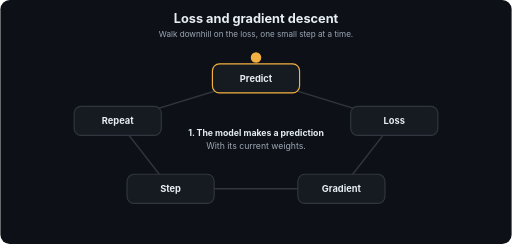
t = 0.00 s
t = 1.69 s: frame unchanged from t = 0.00 s, image omitted
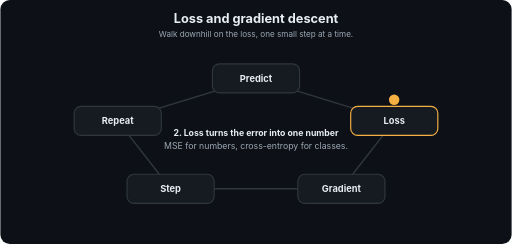
t = 3.24 s
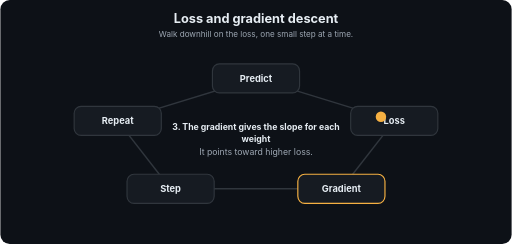
t = 5.01 s
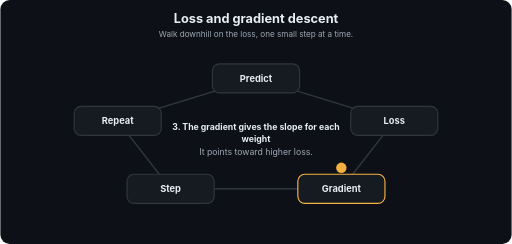
t = 6.71 s
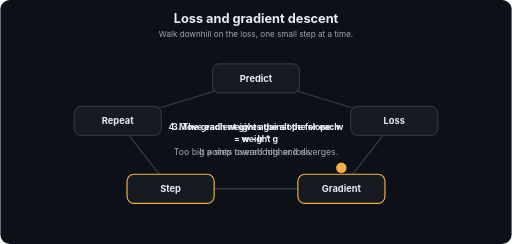
t = 7.20 s

The animated SVG that drew these frames (rendered in a browser with its animation timeline set to each time). Animation: 19 SMIL elements (animate=19); frames cover the first 7.20 s, repeats indefinitely.

<svg xmlns="http://www.w3.org/2000/svg" viewBox="0 0 880 420" width="880" height="420" role="img" aria-labelledby="t d" font-family="-apple-system,Segoe UI,Helvetica,Arial,sans-serif">
<title id="t">Loss and gradient descent</title>
<desc id="d">Walk downhill on the loss, one small step at a time.</desc>
<defs><marker id="ah" viewBox="0 0 10 10" refX="9" refY="5" markerWidth="7" markerHeight="7" orient="auto"><path d="M0,0 L10,5 L0,10 z" fill="#9DA7B3"/></marker></defs>
<rect width="880" height="420" rx="16" fill="#0D1117"/>
<text x="440.0" y="40" font-size="22" fill="#E6EDF3" font-weight="700" text-anchor="middle">Loss and gradient descent</text>
<text x="440.0" y="64" font-size="14" fill="#9DA7B3" font-weight="400" text-anchor="middle">Walk downhill on the loss, one small step at a time.</text>
<line x1="440" y1="135" x2="678" y2="208" stroke="#30363D" stroke-width="2.5" marker-end="url(#ah)"/>
<line x1="678" y1="208" x2="587" y2="325" stroke="#30363D" stroke-width="2.5" marker-end="url(#ah)"/>
<line x1="587" y1="325" x2="293" y2="325" stroke="#30363D" stroke-width="2.5" marker-end="url(#ah)"/>
<line x1="293" y1="325" x2="202" y2="208" stroke="#30363D" stroke-width="2.5" marker-end="url(#ah)"/>
<line x1="202" y1="208" x2="440" y2="135" stroke="#30363D" stroke-width="2.5" marker-end="url(#ah)"/>
<rect x="365" y="110" width="150" height="50" rx="12" fill="#161B22" stroke="#30363D" stroke-width="2"><animate attributeName="stroke" dur="12.0s" repeatCount="indefinite" keyTimes="0;0.2;0.212;1" values="#F5B042;#F5B042;#30363D;#30363D"/></rect>
<text x="440" y="141" font-size="16" fill="#E6EDF3" font-weight="700" text-anchor="middle">Predict</text>
<rect x="603" y="183" width="150" height="50" rx="12" fill="#161B22" stroke="#30363D" stroke-width="2"><animate attributeName="stroke" dur="12.0s" repeatCount="indefinite" keyTimes="0;0.188;0.2;0.4;0.412;1" values="#30363D;#30363D;#F5B042;#F5B042;#30363D;#30363D"/></rect>
<text x="678" y="214" font-size="16" fill="#E6EDF3" font-weight="700" text-anchor="middle">Loss</text>
<rect x="512" y="300" width="150" height="50" rx="12" fill="#161B22" stroke="#30363D" stroke-width="2"><animate attributeName="stroke" dur="12.0s" repeatCount="indefinite" keyTimes="0;0.388;0.4;0.6;0.612;1" values="#30363D;#30363D;#F5B042;#F5B042;#30363D;#30363D"/></rect>
<text x="587" y="331" font-size="16" fill="#E6EDF3" font-weight="700" text-anchor="middle">Gradient</text>
<rect x="218" y="300" width="150" height="50" rx="12" fill="#161B22" stroke="#30363D" stroke-width="2"><animate attributeName="stroke" dur="12.0s" repeatCount="indefinite" keyTimes="0;0.588;0.6;0.8;0.812;1" values="#30363D;#30363D;#F5B042;#F5B042;#30363D;#30363D"/></rect>
<text x="293" y="331" font-size="16" fill="#E6EDF3" font-weight="700" text-anchor="middle">Step</text>
<rect x="127" y="183" width="150" height="50" rx="12" fill="#161B22" stroke="#30363D" stroke-width="2"><animate attributeName="stroke" dur="12.0s" repeatCount="indefinite" keyTimes="0;0.788;0.8;1.0" values="#30363D;#30363D;#F5B042;#F5B042"/></rect>
<text x="202" y="214" font-size="16" fill="#E6EDF3" font-weight="700" text-anchor="middle">Repeat</text>
<circle r="9" fill="#F5B042" cx="440" cy="99"><animate attributeName="cx" dur="12.0s" repeatCount="indefinite" keyTimes="0.0;0.01;0.2;0.27;0.4;0.47;0.6;0.67;0.8;0.87;1.0" values="440;440;440;677.8;677.8;586.9;586.9;293.1;293.1;202.2;202.2"/><animate attributeName="cy" dur="12.0s" repeatCount="indefinite" keyTimes="0.0;0.01;0.2;0.27;0.4;0.47;0.6;0.67;0.8;0.87;1.0" values="99;99;99;171.6;171.6;288.9;288.9;288.9;288.9;171.6;171.6"/></circle>
<text x="440" y="234" font-size="15" fill="#E6EDF3" font-weight="700" text-anchor="middle" opacity="0">1. The model makes a prediction<animate attributeName="opacity" dur="12.0s" repeatCount="indefinite" keyTimes="0;0.2;0.212;1" values="1;1;0;0"/></text>
<text x="440" y="256" font-size="15" fill="#9DA7B3" font-weight="400" text-anchor="middle" opacity="0">With its current weights.<animate attributeName="opacity" dur="12.0s" repeatCount="indefinite" keyTimes="0;0.2;0.212;1" values="1;1;0;0"/></text>
<text x="440" y="234" font-size="15" fill="#E6EDF3" font-weight="700" text-anchor="middle" opacity="0">2. Loss turns the error into one number<animate attributeName="opacity" dur="12.0s" repeatCount="indefinite" keyTimes="0;0.188;0.2;0.4;0.412;1" values="0;0;1;1;0;0"/></text>
<text x="440" y="256" font-size="15" fill="#9DA7B3" font-weight="400" text-anchor="middle" opacity="0">MSE for numbers, cross-entropy for classes.<animate attributeName="opacity" dur="12.0s" repeatCount="indefinite" keyTimes="0;0.188;0.2;0.4;0.412;1" values="0;0;1;1;0;0"/></text>
<text x="440" y="223" font-size="15" fill="#E6EDF3" font-weight="700" text-anchor="middle" opacity="0">3. The gradient gives the slope for each<animate attributeName="opacity" dur="12.0s" repeatCount="indefinite" keyTimes="0;0.388;0.4;0.6;0.612;1" values="0;0;1;1;0;0"/></text>
<text x="440" y="245" font-size="15" fill="#E6EDF3" font-weight="700" text-anchor="middle" opacity="0">weight<animate attributeName="opacity" dur="12.0s" repeatCount="indefinite" keyTimes="0;0.388;0.4;0.6;0.612;1" values="0;0;1;1;0;0"/></text>
<text x="440" y="267" font-size="15" fill="#9DA7B3" font-weight="400" text-anchor="middle" opacity="0">It points toward higher loss.<animate attributeName="opacity" dur="12.0s" repeatCount="indefinite" keyTimes="0;0.388;0.4;0.6;0.612;1" values="0;0;1;1;0;0"/></text>
<text x="440" y="223" font-size="15" fill="#E6EDF3" font-weight="700" text-anchor="middle" opacity="0">4. Move each weight against the slope: w<animate attributeName="opacity" dur="12.0s" repeatCount="indefinite" keyTimes="0;0.588;0.6;0.8;0.812;1" values="0;0;1;1;0;0"/></text>
<text x="440" y="245" font-size="15" fill="#E6EDF3" font-weight="700" text-anchor="middle" opacity="0">= w - lr * g<animate attributeName="opacity" dur="12.0s" repeatCount="indefinite" keyTimes="0;0.588;0.6;0.8;0.812;1" values="0;0;1;1;0;0"/></text>
<text x="440" y="267" font-size="15" fill="#9DA7B3" font-weight="400" text-anchor="middle" opacity="0">Too big a step overshoots and diverges.<animate attributeName="opacity" dur="12.0s" repeatCount="indefinite" keyTimes="0;0.588;0.6;0.8;0.812;1" values="0;0;1;1;0;0"/></text>
<text x="440" y="234" font-size="15" fill="#E6EDF3" font-weight="700" text-anchor="middle" opacity="0">5. Repeat until the loss stops falling<animate attributeName="opacity" dur="12.0s" repeatCount="indefinite" keyTimes="0;0.788;0.8;1.0" values="0;0;1;1"/></text>
<text x="440" y="256" font-size="15" fill="#9DA7B3" font-weight="400" text-anchor="middle" opacity="0">Example: w goes 0, 0.6, 1.08 toward 3.<animate attributeName="opacity" dur="12.0s" repeatCount="indefinite" keyTimes="0;0.788;0.8;1.0" values="0;0;1;1"/></text>
</svg>
